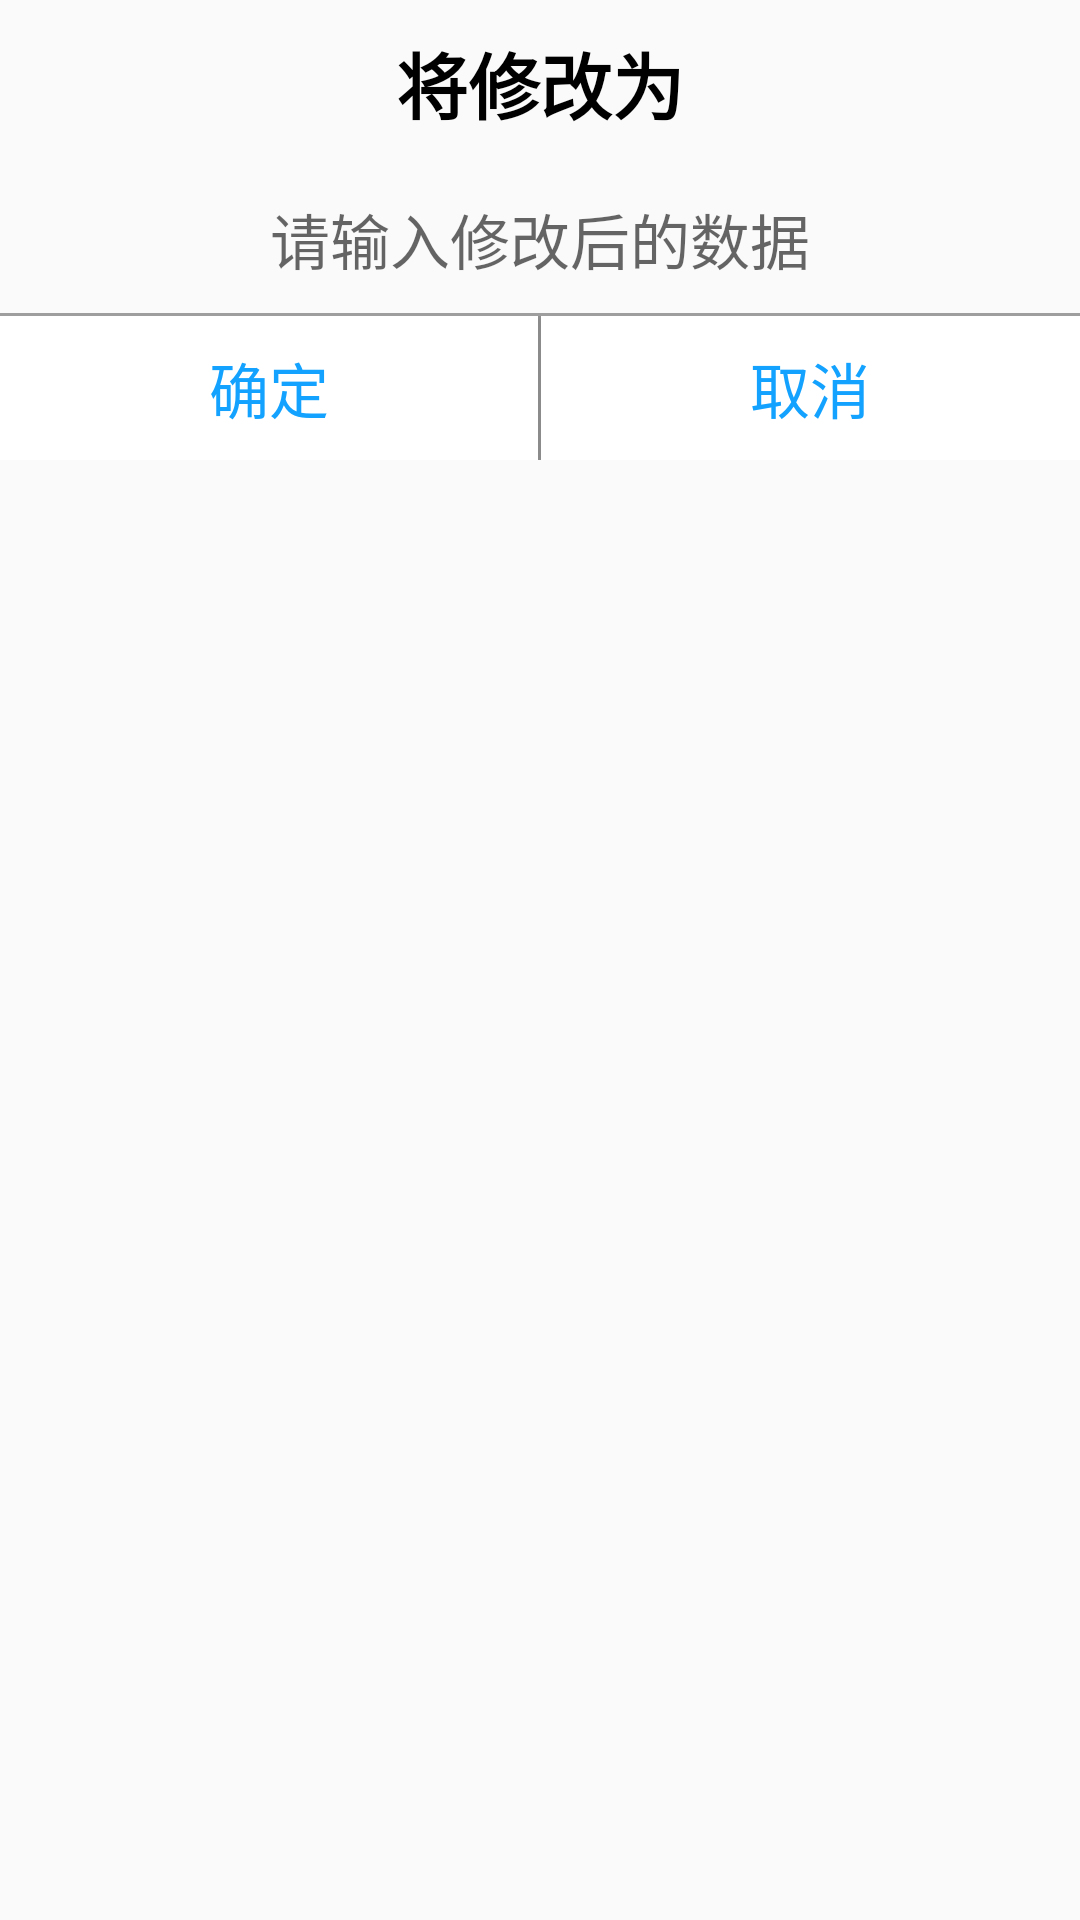

The Android layout XML behind this screen, and the referenced resources:
<!-- AndroidManifest.xml: application theme AppTheme -->
<!-- res/layout/dialog_edit_data.xml -->
<?xml version="1.0" encoding="utf-8"?>
<LinearLayout xmlns:android="http://schemas.android.com/apk/res/android"
    xmlns:tools="http://schemas.android.com/tools"
    android:layout_width="300dp"
    android:layout_height="wrap_content"
    tools:layout_gravity="center"
    android:orientation="vertical"
    tools:ignore="HardcodedText">

    <LinearLayout
        android:layout_width="match_parent"
        android:layout_height="wrap_content"
        android:layout_marginTop="10dp"
        android:gravity="center_horizontal">

        <TextView
            android:layout_width="wrap_content"
            android:layout_height="wrap_content"
            android:text="将"
            android:textColor="@color/black"
            android:textSize="24sp"
            android:textStyle="bold"/>

        <TextView
            android:id="@+id/data"
            android:layout_width="wrap_content"
            android:layout_height="wrap_content"
            tools:text="12.34"
            android:textColor="@color/black"
            android:textSize="24sp"
            android:textStyle="bold"/>

        <TextView
            android:layout_width="wrap_content"
            android:layout_height="wrap_content"
            android:text="修改为"
            android:textColor="@color/black"
            android:textSize="24sp"
            android:textStyle="bold"/>

    </LinearLayout>

    <EditText
        android:id="@+id/dataChange"
        android:layout_width="match_parent"
        android:layout_height="wrap_content"
        android:layout_marginTop="20dp"
        android:layout_marginStart="10dp"
        android:layout_marginEnd="10dp"
        android:background="@null"
        android:gravity="center_horizontal"
        tools:text="34.12"
        android:textCursorDrawable="@drawable/cursor_color"
        android:inputType="numberDecimal"
        android:hint="请输入修改后的数据"
        android:textSize="20sp"
        tools:ignore="Autofill"/>

    <View
        android:layout_width="match_parent"
        android:layout_height="1dp"
        android:layout_marginTop="10dp"
        android:background="@color/gray"/>

    <LinearLayout
        android:layout_width="match_parent"
        android:layout_height="wrap_content">

        <Button
            android:id="@+id/OK"
            android:layout_width="0dp"
            android:layout_height="wrap_content"
            android:layout_weight="1"
            android:text="确定"
            android:textSize="20sp"
            android:textColor="@color/blue"
            android:background="@color/white"/>

        <View
            android:layout_width="1dp"
            android:layout_height="match_parent"
            android:background="@color/gray"/>

        <Button
            android:id="@+id/cancel"
            android:layout_width="0dp"
            android:layout_height="wrap_content"
            android:layout_weight="1"
            android:text="取消"
            android:textSize="20sp"
            android:textColor="@color/blue"
            android:background="@color/white"/>

    </LinearLayout>

</LinearLayout>
<!-- resources referenced by this layout -->
<resources>
  <color name="black">#000000</color>
  <color name="blue">#13A2FF</color>
  <color name="gray">#9E9E9E</color>
  <color name="white">#FFFFFF</color>
  <!-- drawable cursor_color (drawable) -->
  <?xml version="1.0" encoding="utf-8"?>
  <layer-list xmlns:android="http://schemas.android.com/apk/res/android">
  
      <item>
          <shape>
              <solid android:color="@android:color/transparent"/>
  
              <size android:width="1dp"/>
          </shape>
      </item>
  
      <item
          android:top="4dp"
          android:bottom="4dp">
          <shape>
              <solid android:color="@color/blue"/>
  
              <size android:width="1dp"/>
          </shape>
      </item>
  
  </layer-list>
  <style name="AppTheme" parent="Theme.AppCompat.Light.DarkActionBar">
          
          <item name="colorPrimary">@color/colorPrimary</item>
          <item name="colorPrimaryDark">@color/colorPrimaryDark</item>
          <item name="colorAccent">@color/colorAccent</item>
          <item name="windowNoTitle">true</item>
          <item name="android:windowTranslucentStatus">true</item>
      </style>
  <color name="colorPrimary">@color/blue</color>
  <color name="colorPrimaryDark">#3700B3</color>
  <color name="colorAccent">#03DAC5</color>
</resources>
